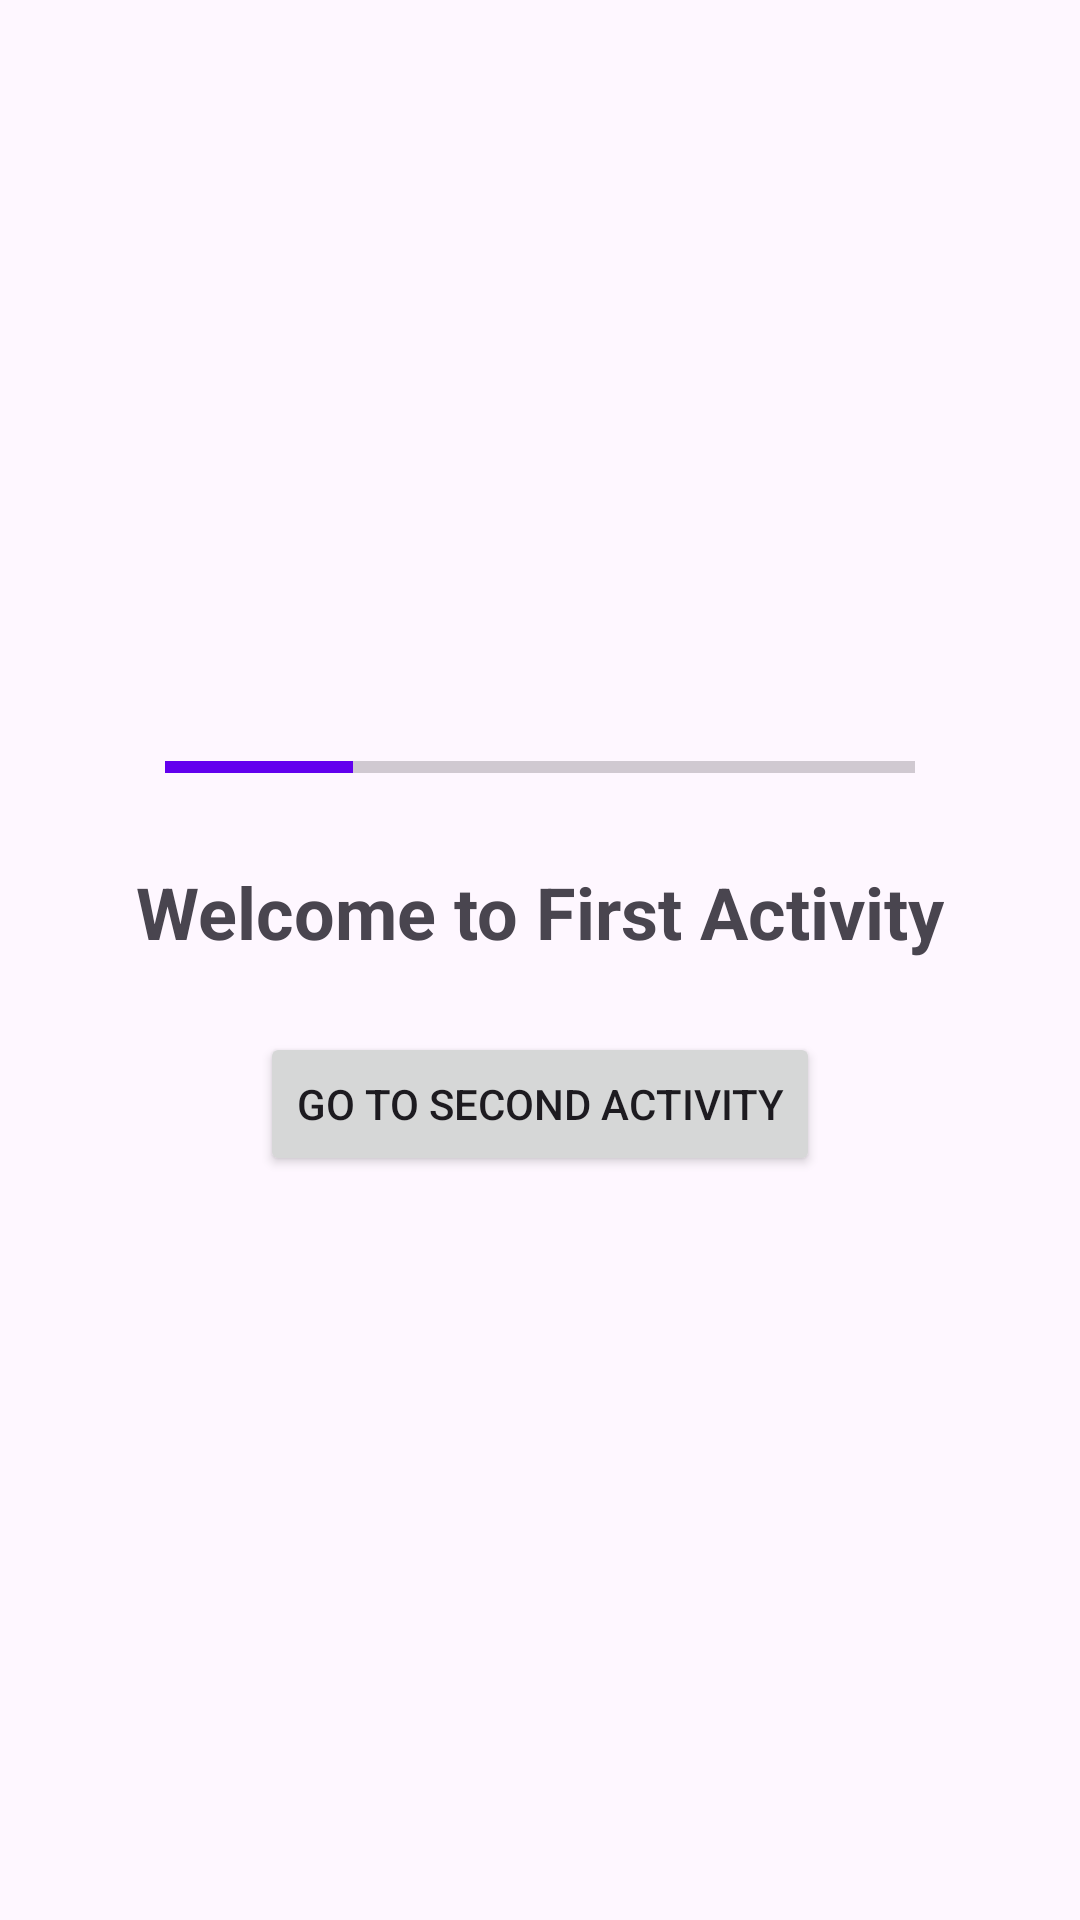

Here is an Android app screen rendered from its layout file. Give the layout XML and the strings, colors and styles it references.
<!-- AndroidManifest.xml: application theme Theme.ApplicationMobile -->
<!-- res/layout/activity_first.xml -->
<?xml version="1.0" encoding="utf-8"?>
<LinearLayout xmlns:android="http://schemas.android.com/apk/res/android"
    android:id="@+id/main"
    android:layout_width="match_parent"
    android:layout_height="match_parent"
    android:orientation="vertical"
    android:gravity="center"
    android:padding="24dp">
    
    <ProgressBar
        android:id="@+id/progressBar"
        style="?android:attr/progressBarStyleHorizontal"
        android:layout_width="250dp"
        android:layout_height="wrap_content"
        android:progress="25"
        android:max="100"
        android:progressTint="#6200EE"
        android:layout_marginBottom="24dp" />
    <TextView
        android:id="@+id/firstActivityTextView"
        android:layout_width="wrap_content"
        android:layout_height="wrap_content"
        android:text="Welcome to First Activity"
        android:textSize="24sp"
        android:textStyle="bold"
        android:layout_marginBottom="24dp" />

    <Button
        android:id="@+id/buttonGoToSecond"
        android:layout_width="wrap_content"
        android:layout_height="wrap_content"
        android:text="Go to Second Activity" />
</LinearLayout>
<!-- resources referenced by this layout -->
<resources>
  <style name="Theme.ApplicationMobile" parent="Theme.Material3.DayNight.NoActionBar">
          
          <item name="android:windowSplashScreenBackground">@color/white</item>
          <item name="android:windowSplashScreenAnimatedIcon">@drawable/logo_app</item>
          <item name="android:windowSplashScreenIconBackgroundColor">@color/white</item>
          <item name="android:windowSplashScreenAnimationDuration">1000</item>
  
          <item name="materialThemeOverlay">@style/LatoOverlay</item>
      </style>
  <color name="white">#FFFFFFFF</color>
  <!-- drawable logo_app: png bitmap (drawable, 9324 bytes) -->
  <style name="LatoOverlay">
          <item name="fontFamily">@font/lato_regular</item>
          <item name="android:textColor">#192126</item>
      </style>
</resources>
